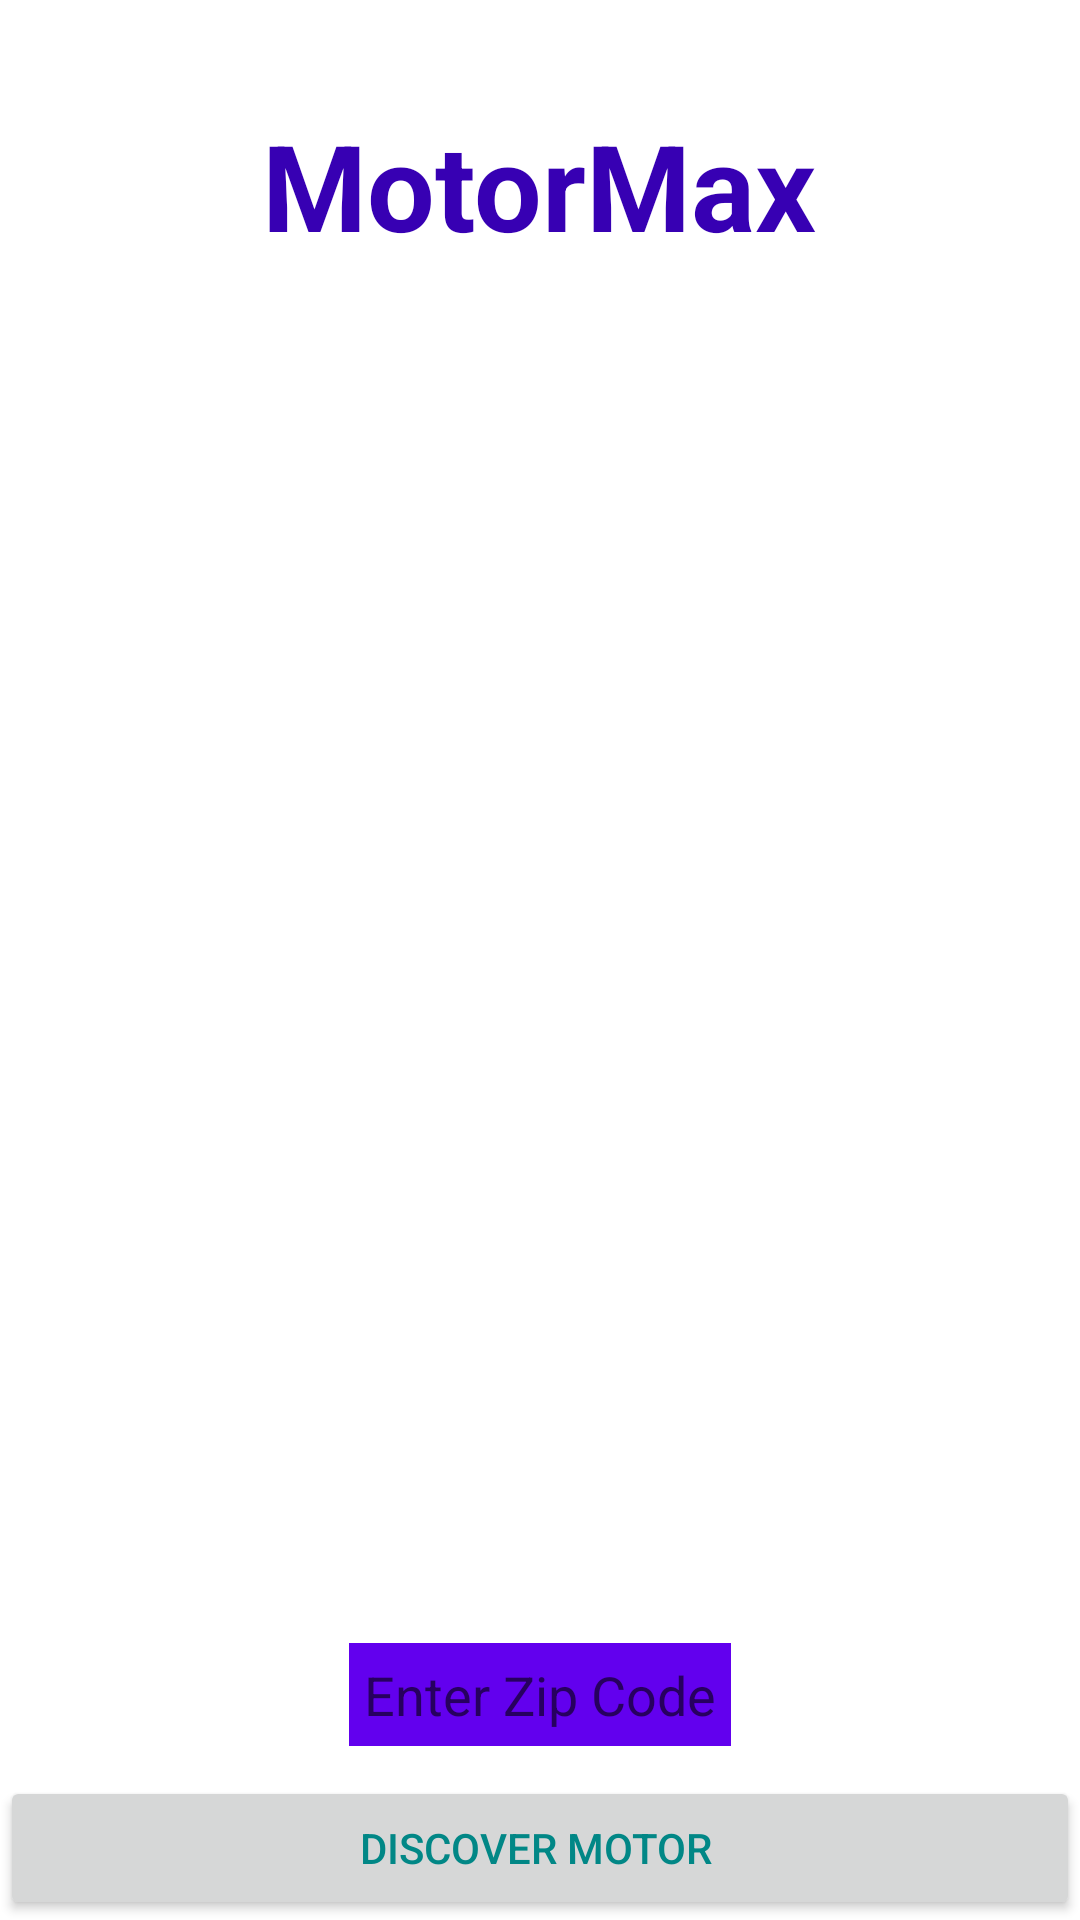

Produce the Android XML layout that renders to this screen, including the resource entries it uses.
<!-- AndroidManifest.xml: application theme Theme.MotorMax -->
<!-- res/layout/activity_main.xml -->
<?xml version="1.0" encoding="utf-8"?>
<RelativeLayout xmlns:android="http://schemas.android.com/apk/res/android"
    xmlns:tools="http://schemas.android.com/tools"
    android:layout_width="match_parent"
    android:layout_height="match_parent"
    tools:context=".MainActivity">

    <ImageView
        android:id="@+id/imageView"
        android:layout_width="wrap_content"
        android:layout_height="match_parent"
        android:scaleType="centerCrop"
        android:src="@drawable/motor" />

    <TextView
        android:id="@+id/appNameTextView"
        android:layout_width="wrap_content"
        android:layout_height="wrap_content"
        android:layout_alignParentTop="true"
        android:layout_centerHorizontal="true"
        android:layout_marginTop="35dp"
        android:text="MotorMax"
        android:textColor="@color/purple_700"
        android:textSize="40sp"
        android:textStyle="bold" />

    <EditText
        android:layout_width="wrap_content"
        android:layout_height="wrap_content"
        android:id="@+id/locationEditText"
        android:background="@color/purple_500"
        android:layout_above="@+id/discoverMotorButton"
        android:layout_marginBottom="10dp"
        android:padding="5dp"
        android:hint="Enter Zip Code"
        android:layout_centerHorizontal="true" />

    <Button
        android:id="@+id/discoverMotorButton"
        android:layout_width="match_parent"
        android:layout_height="wrap_content"
        android:layout_alignParentBottom="true"
        android:layout_centerHorizontal="true"
        android:text="Discover Motor "
        android:textColor="@color/teal_700" />
</RelativeLayout>
<!-- resources referenced by this layout -->
<resources>
  <style name="Theme.MotorMax" parent="Theme.MaterialComponents.DayNight.DarkActionBar">
          
          <item name="colorPrimary">@color/purple_500</item>
          <item name="colorPrimaryVariant">@color/purple_700</item>
          <item name="colorOnPrimary">@color/white</item>
          
          <item name="colorSecondary">@color/teal_200</item>
          <item name="colorSecondaryVariant">@color/teal_700</item>
          <item name="colorOnSecondary">@color/black</item>
          
          <item name="android:statusBarColor" tools:targetApi="l">?attr/colorPrimaryVariant</item>
          
      </style>
  <!-- not gathered from this repository: default colours our renderer supplied (Android Studio template values) -->
  <color name="purple_500">#FF6200EE</color>
  <color name="purple_700">#FF3700B3</color>
  <color name="teal_200">#FF03DAC5</color>
  <color name="teal_700">#FF018786</color>
  <color name="black">#FF000000</color>
  <color name="white">#FFFFFFFF</color>
</resources>
